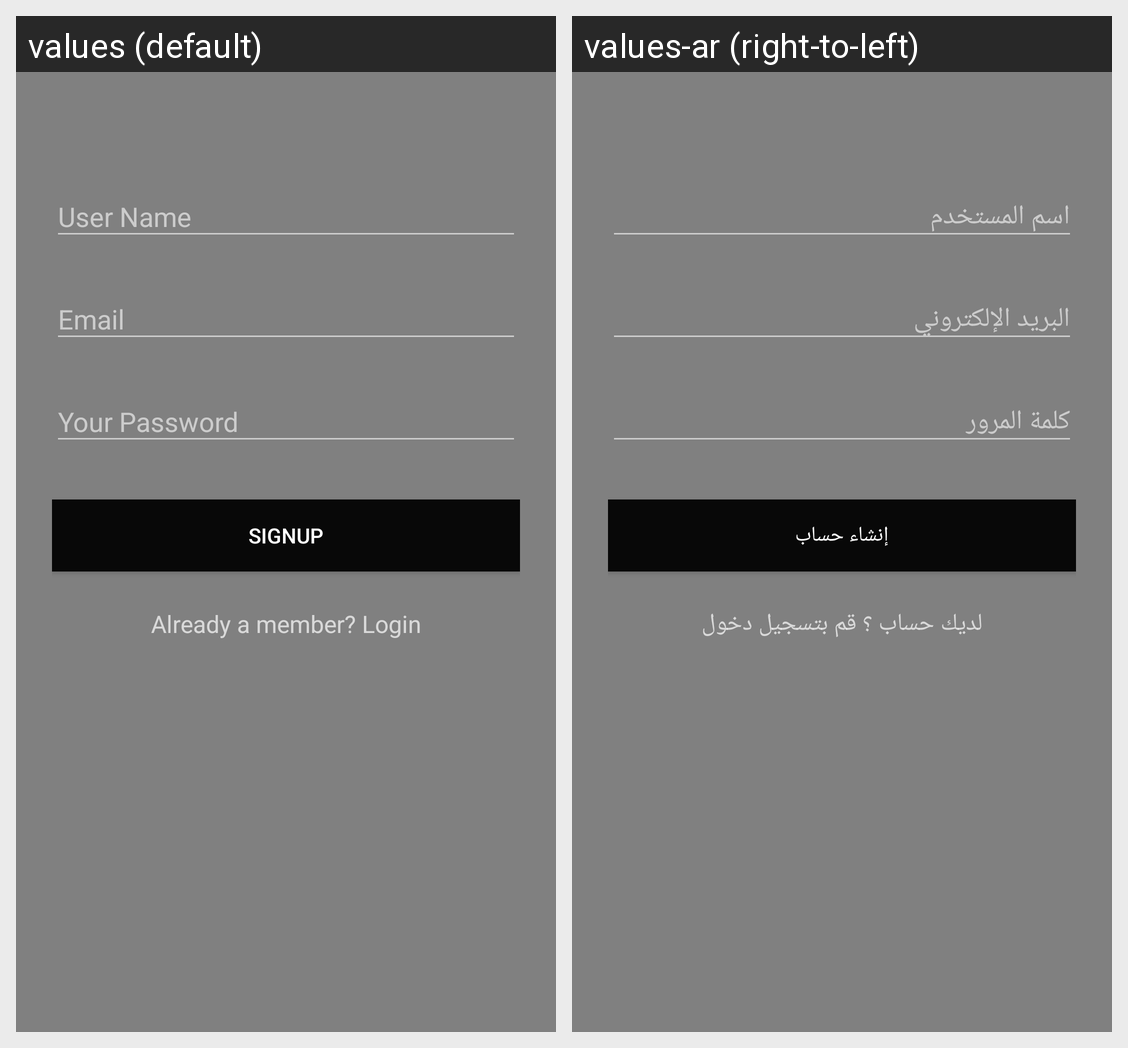

The same Android screen rendered under two of its app's locales, left to right. List the strings drawn on it with the default value and each locale's translation.
Android screen res/layout/activity_signup.xml rendered under 2 locales, left to right: values (default), values-ar (right-to-left). Device: Nexus 5 (rendered at 1080×1920; each locale shown at half size, 540×960, under a caption strip naming it); theme AppTheme.Dark.
Strings drawn on this screen, with the default value and each locale's value (text and hints the layout hard-codes, and strings that could not be matched under every locale, appear in the picture but are not listed):

signup
  values: Signup
  values-ar: إنشاء حساب

already_member
  values: Already a member? Login
  values-ar: لديك حساب ؟ قم بتسجيل دخول
